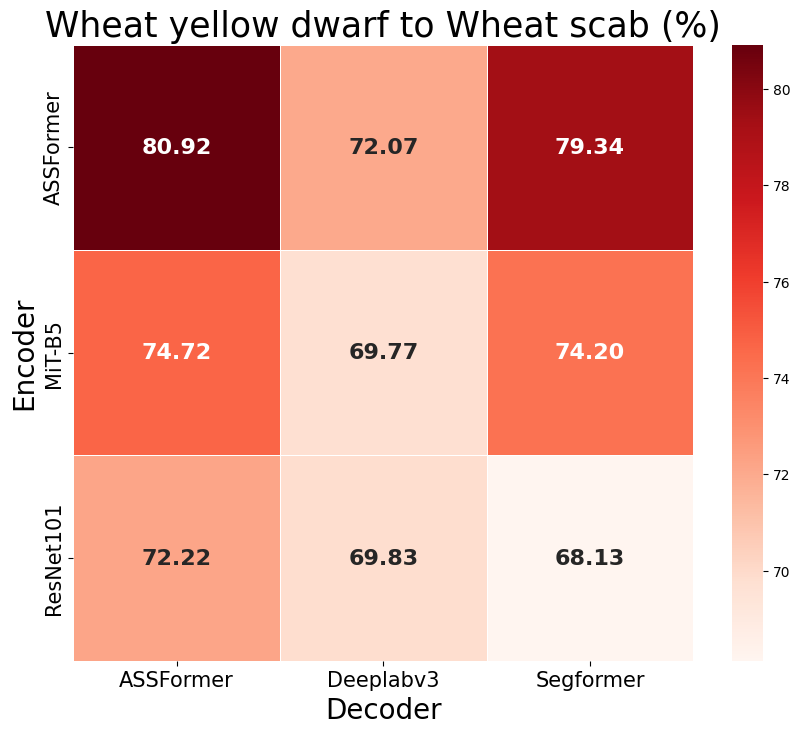

Source code (Python):
import seaborn as sns
import matplotlib.pyplot as plt
import pandas as pd
# 绘制 黄矮病 到 赤霉病 的 Rel 性能对比图

# 示例数据
data = {
    'Encoder': ['ResNet101', 'ResNet101', 'ResNet101', 'MiT-B5',    'MiT-B5',    'MiT-B5',    'ASSFormer', 'ASSFormer', 'ASSFormer'],
    'Decoder': ['Deeplabv3', 'Segformer', 'ASSFormer', 'Deeplabv3', 'Segformer', 'ASSFormer', 'Deeplabv3', 'Segformer', 'ASSFormer'],
    'UDA (mIoU)': [69.83,     68.13,      72.22,        69.77,        74.2,        74.72,        72.07,       79.34,      80.92]
}
df = pd.DataFrame(data)

# 转换数据为适合热力图的格式
heatmap_data = pd.pivot_table(df, values='UDA (mIoU)', index='Encoder', columns='Decoder')

# 设置中文字体和英文字体
plt.rcParams['font.sans-serif'] = ['Heiti TC']  # 设置中文字体为宋体
plt.rcParams['font.family'] = ['Times New Roman']  # 设置英文字体为Times New Roman

# 绘制热力图
plt.figure(figsize=(10, 8))  # 设置图形的大小
sns.heatmap(heatmap_data, annot=True, fmt='.2f', cmap='Reds', linewidths=.5, 
            annot_kws={"ha": "center", "va": "center", "fontsize": 16, "fontweight": "bold"})

# 设置轴标题字体
plt.xticks(fontsize=15)
plt.yticks(fontsize=15)

# # 设置图例
# cbar = plt.colorbar()
# cbar.set_label('mIoU', fontsize=15)

# 显示图形
plt.title('Wheat yellow dwarf to Wheat scab (%)', fontsize=25)
plt.xlabel('Decoder', fontsize=20)
plt.ylabel('Encoder', fontsize=20)
plt.savefig('Rel-y2s.png')
